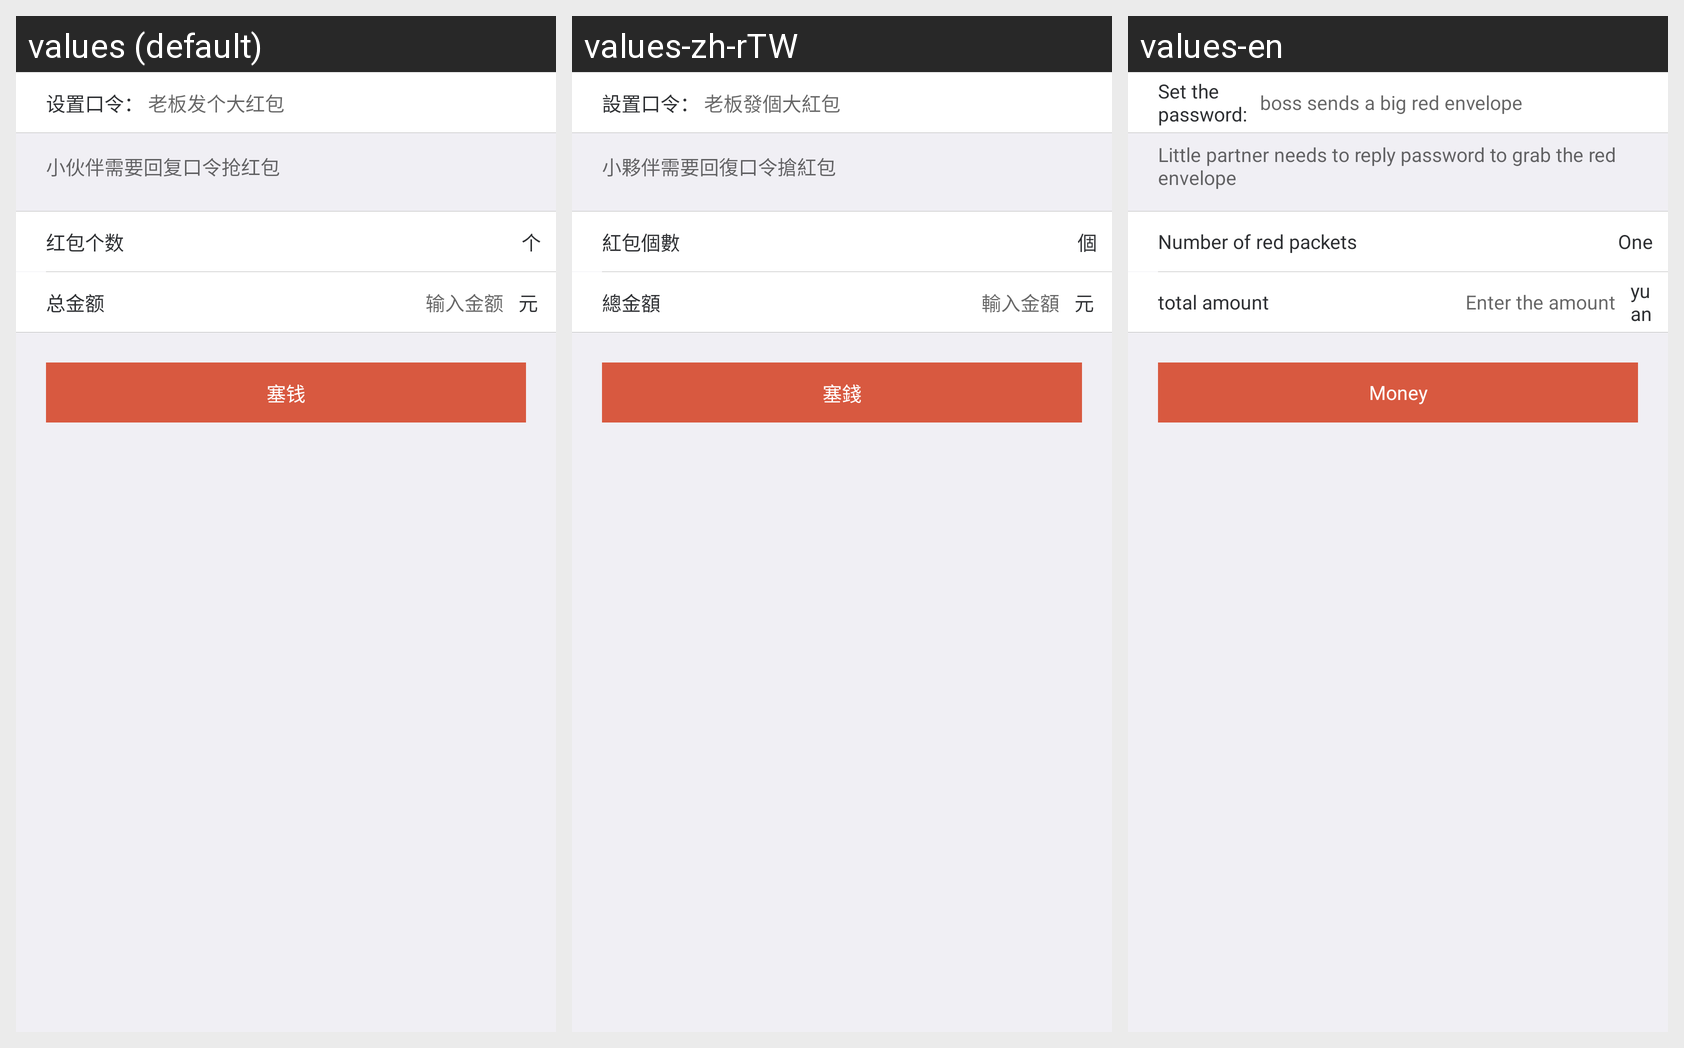

Strings drawn on this Android screen and how each of the app's shown locales translates them:
Android screen res/layout/muc_redpacket_pager_kl.xml rendered under 3 locales, left to right: values (default), values-zh-rTW, values-en. Device: Nexus 5 (rendered at 1080×1920; each locale shown at half size, 540×960, under a caption strip naming it); theme AppTheme.
Strings drawn on this screen, with the default value and each locale's value (text and hints the layout hard-codes, and strings that could not be matched under every locale, appear in the picture but are not listed):

set_red_packet_key
  values: 设置口令：
  values-zh-rTW: 設置口令：
  values-en: Set the password:

hint_example_red_packet_key
  values: 老板发个大红包
  values-zh-rTW: 老板發個大紅包
  values-en: boss sends a big red envelope

hint_red_packet_key
  values: 小伙伴需要回复口令抢红包
  values-zh-rTW: 小夥伴需要回復口令搶紅包
  values-en: Little partner needs to reply password to grab the red envelope

red_packet_count
  values: 红包个数
  values-zh-rTW: 紅包個數
  values-en: Number of red packets

individual
  values: 个
  values-zh-rTW: 個
  values-en: One

total_money
  values: 总金额
  values-zh-rTW: 總金額
  values-en: total amount

input_money
  values: 输入金额
  values-zh-rTW: 輸入金額
  values-en: Enter the amount

rmb
  values: 元
  values-zh-rTW: 元
  values-en: yuan

btn_send_red_packet
  values: 塞钱
  values-zh-rTW: 塞錢
  values-en: Money
